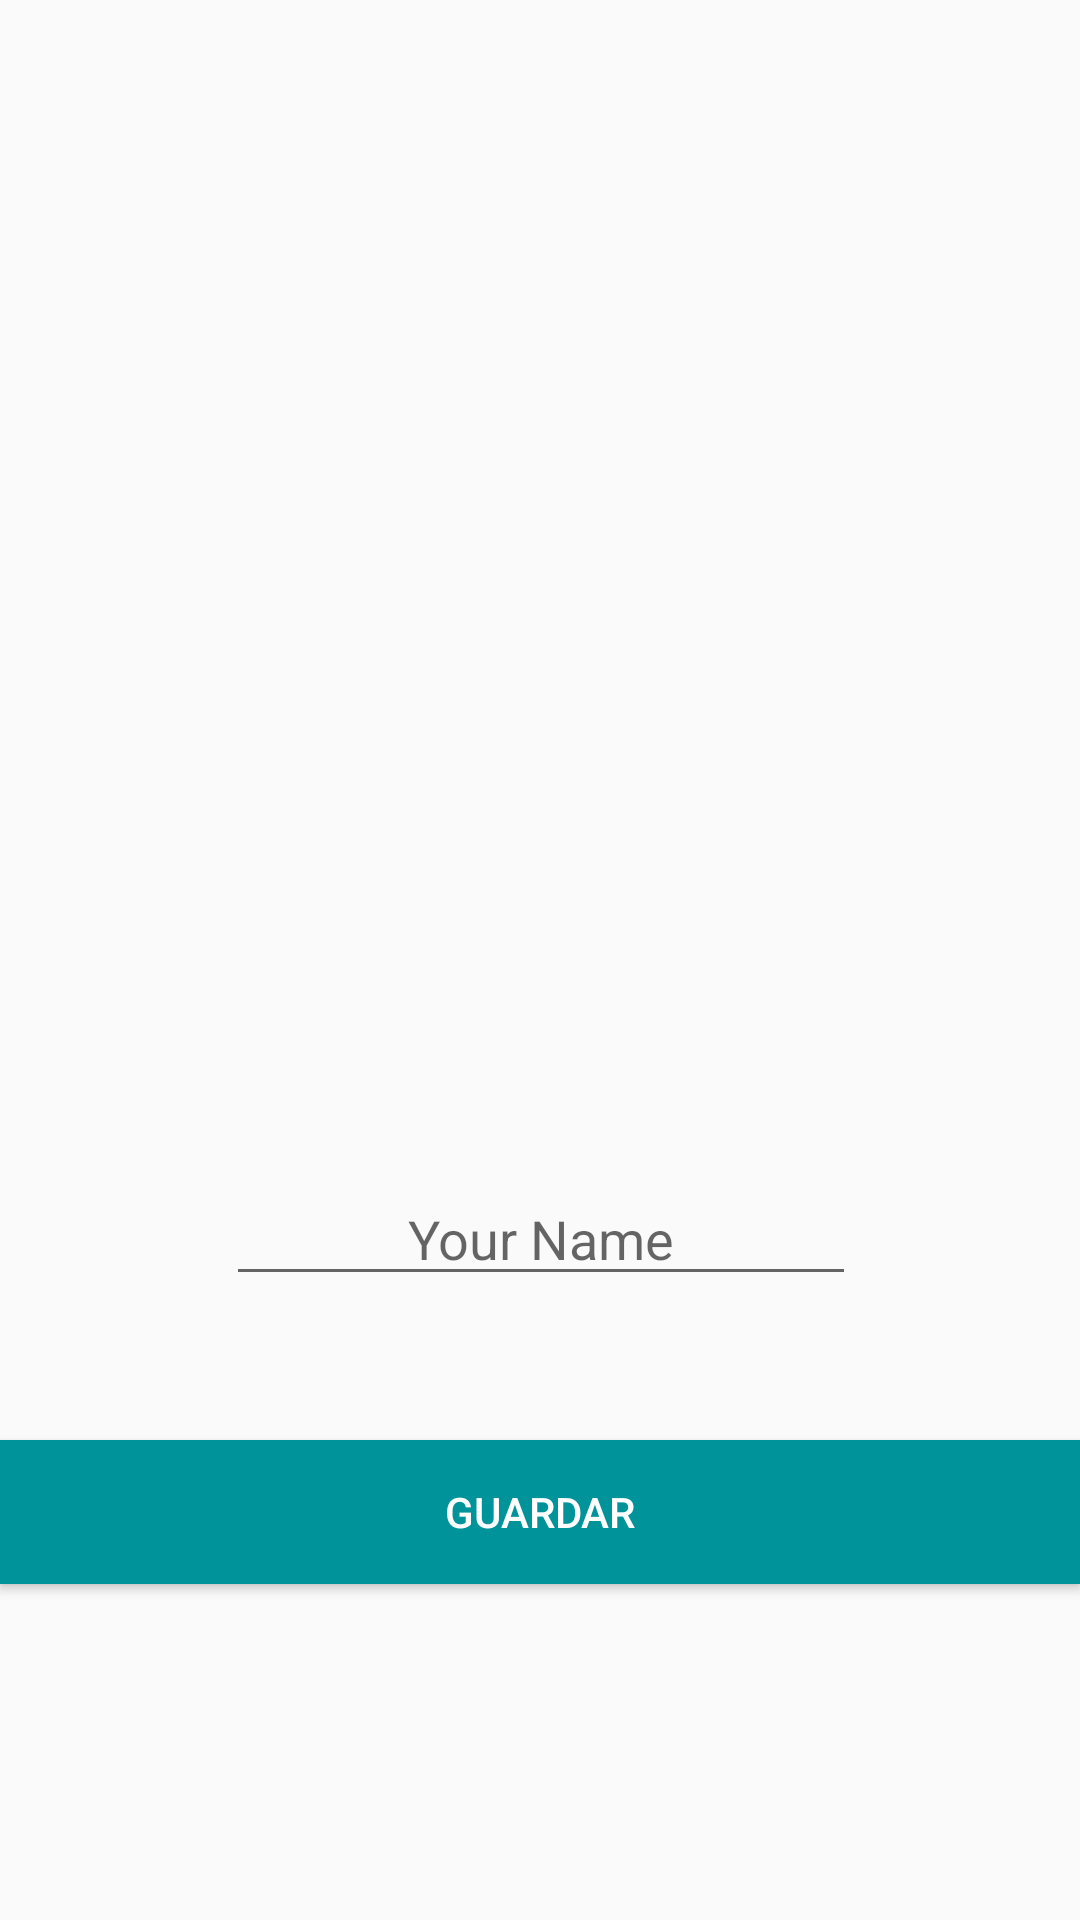

Write the Android layout XML for this screen, with the resource values it uses.
<!-- AndroidManifest.xml: application theme AppCustomTheme -->
<!-- res/layout/profile_fragment.xml -->
<?xml version="1.0" encoding="utf-8"?>
<android.support.constraint.ConstraintLayout xmlns:android="http://schemas.android.com/apk/res/android"
    xmlns:app="http://schemas.android.com/apk/res-auto"
    xmlns:tools="http://schemas.android.com/tools"
    android:id="@+id/textoYourName"
    android:layout_width="match_parent"
    android:layout_height="match_parent">

    <ImageView
        android:id="@+id/imageView2"
        android:layout_width="125dp"
        android:layout_height="97dp"
        android:layout_alignParentTop="true"
        android:layout_centerHorizontal="true"
        android:layout_marginBottom="8dp"
        android:layout_marginTop="8dp"
        app:layout_constraintBottom_toBottomOf="parent"
        app:layout_constraintEnd_toEndOf="parent"
        app:layout_constraintHorizontal_bias="0.501"
        app:layout_constraintStart_toStartOf="parent"
        app:layout_constraintTop_toTopOf="parent"
        app:layout_constraintVertical_bias="0.304"
        app:srcCompat="@drawable/usuario" />

    <Button
        android:id="@+id/btnGuardar"
        android:layout_width="0dp"
        android:layout_height="wrap_content"
        android:layout_marginBottom="112dp"
        android:layout_marginTop="8dp"
        android:background="@color/colorCian"
        android:text="Guardar"
        android:textColor="@color/cardview_light_background"
        app:layout_constraintBottom_toBottomOf="parent"
        app:layout_constraintEnd_toEndOf="parent"
        app:layout_constraintHorizontal_bias="0.0"
        app:layout_constraintStart_toStartOf="parent"
        app:layout_constraintTop_toTopOf="parent"
        app:layout_constraintVertical_bias="1.0" />

    <EditText
        android:id="@+id/editTextNombre"
        android:layout_width="wrap_content"
        android:layout_height="wrap_content"
        android:layout_marginBottom="48dp"
        android:layout_marginTop="8dp"
        android:ems="10"
        android:hint="Your Name"
        android:inputType="textPersonName"
        android:textAlignment="center"
        android:textColor="@color/colorUnderline"
        app:layout_constraintBottom_toTopOf="@+id/btnGuardar"
        app:layout_constraintEnd_toEndOf="parent"
        app:layout_constraintHorizontal_bias="0.502"
        app:layout_constraintStart_toStartOf="parent"
        app:layout_constraintTop_toTopOf="parent"
        app:layout_constraintVertical_bias="1.0" />
</android.support.constraint.ConstraintLayout>
<!-- resources referenced by this layout -->
<resources>
  <color name="colorCian">#01939a</color>
  <color name="colorUnderline">#0c8cf2</color>
  <style name="AppCustomTheme" parent="Theme.AppCompat.Light.DarkActionBar">
          
          <item name="colorPrimary">@color/colorBarYellow</item>
          <item name="colorPrimaryDark">@color/colorBarYellowDark</item>
          <item name="colorAccent">@color/colorAccent</item>
      </style>
  <color name="colorBarYellow">#FFC400</color>
  <color name="colorBarYellowDark">#f9d854</color>
  <color name="colorAccent">#FF4081</color>
</resources>
